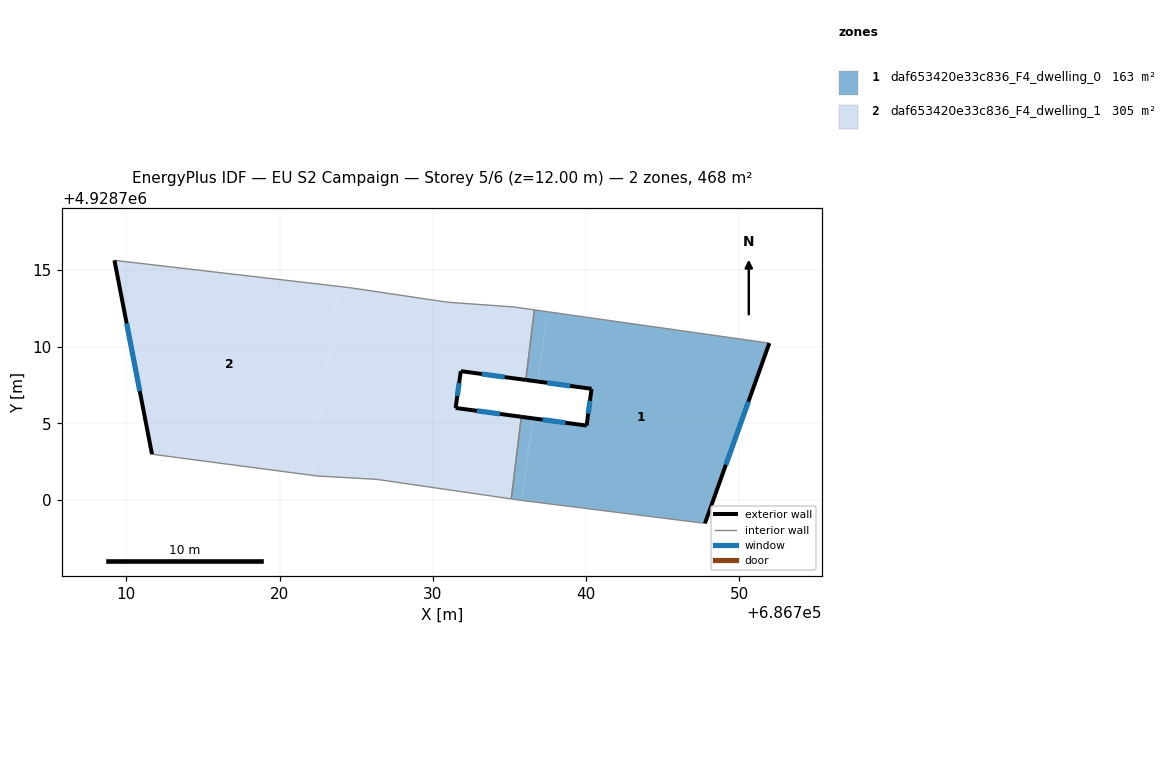
=== STOREY PLAN SPEC (per zone: floor XY polygon, exterior-wall plan segments, windows/doors) ===
zone 1: daf653420e33c836_F4_dwelling_0  (163.5 m²)
  floor: (686736.84, 4928707.73) (686737.49, 4928712.28) (686736.63, 4928712.40) (686736.07, 4928707.83)
  floor: (686736.88, 4928707.72) (686737.49, 4928712.28) (686736.84, 4928707.73)
  floor: (686735.74, 4928699.98) (686736.50, 4928705.33) (686735.78, 4928705.42) (686735.12, 4928700.07)
  floor: (686735.85, 4928699.96) (686736.56, 4928705.32) (686736.50, 4928705.33) (686735.74, 4928699.98)
  floor: (686747.76, 4928698.47) (686751.96, 4928710.23) (686737.49, 4928712.28) (686736.88, 4928707.72) (686740.36, 4928707.25) (686740.04, 4928704.85) (686736.56, 4928705.32) (686735.85, 4928699.96)
  exterior wall: (686735.78, 4928705.42) – (686740.04, 4928704.85)  [4.3 m]
    window: (686737.16, 4928705.24) – (686738.65, 4928705.04)  [1.6 m²]
  exterior wall: (686740.04, 4928704.85) – (686740.36, 4928707.25)  [2.4 m]
    window: (686740.14, 4928705.63) – (686740.26, 4928706.47)  [0.9 m²]
  exterior wall: (686740.36, 4928707.25) – (686736.07, 4928707.83)  [4.3 m]
    window: (686738.97, 4928707.44) – (686737.47, 4928707.64)  [1.6 m²]
  exterior wall: (686751.96, 4928710.23) – (686747.76, 4928698.47)  [12.5 m]
    window: (686750.59, 4928706.41) – (686749.13, 4928702.30)  [4.6 m²]
  interior walls: 5
zone 2: daf653420e33c836_F4_dwelling_1  (304.6 m²)
  floor: (686722.12, 4928701.61) (686723.86, 4928713.93) (686709.23, 4928715.63) (686711.68, 4928702.98)
  floor: (686735.12, 4928700.07) (686735.78, 4928705.42) (686731.49, 4928706.00) (686731.83, 4928708.40) (686736.07, 4928707.83) (686736.63, 4928712.40) (686735.29, 4928712.59) (686730.96, 4928712.90) (686724.56, 4928713.85) (686723.86, 4928713.93) (686722.12, 4928701.61) (686722.46, 4928701.56) (686726.34, 4928701.34)
  exterior wall: (686736.07, 4928707.83) – (686731.83, 4928708.40)  [4.3 m]
    window: (686734.69, 4928708.02) – (686733.21, 4928708.22)  [1.6 m²]
  exterior wall: (686731.83, 4928708.40) – (686731.49, 4928706.00)  [2.4 m]
    window: (686731.72, 4928707.62) – (686731.60, 4928706.78)  [0.9 m²]
  exterior wall: (686731.49, 4928706.00) – (686735.78, 4928705.42)  [4.3 m]
    window: (686732.88, 4928705.81) – (686734.38, 4928705.61)  [1.6 m²]
  exterior wall: (686711.68, 4928702.98) – (686709.23, 4928715.63)  [12.9 m]
    window: (686710.88, 4928707.10) – (686710.03, 4928711.52)  [4.7 m²]
  interior walls: 9

=== DERIVED (storey summary) ===
Building: EU S2 Campaign
Storey: 5 of 6  (floor level z = 12.00 m)
Storey gross floor area: 468.1 m²
Zones on this storey: 2
  - daf653420e33c836_F4_dwelling_0: floor 163.5 m²; exterior wall 23.5 m (70.6 m²); 4 window(s) 8.6 m²; WWR 12.2%
  - daf653420e33c836_F4_dwelling_1: floor 304.6 m²; exterior wall 23.9 m (71.7 m²); 4 window(s) 8.8 m²; WWR 12.2%
Zone adjacency (shared interzone walls):
  - daf653420e33c836_F4_dwelling_0 ↔ daf653420e33c836_F4_dwelling_1